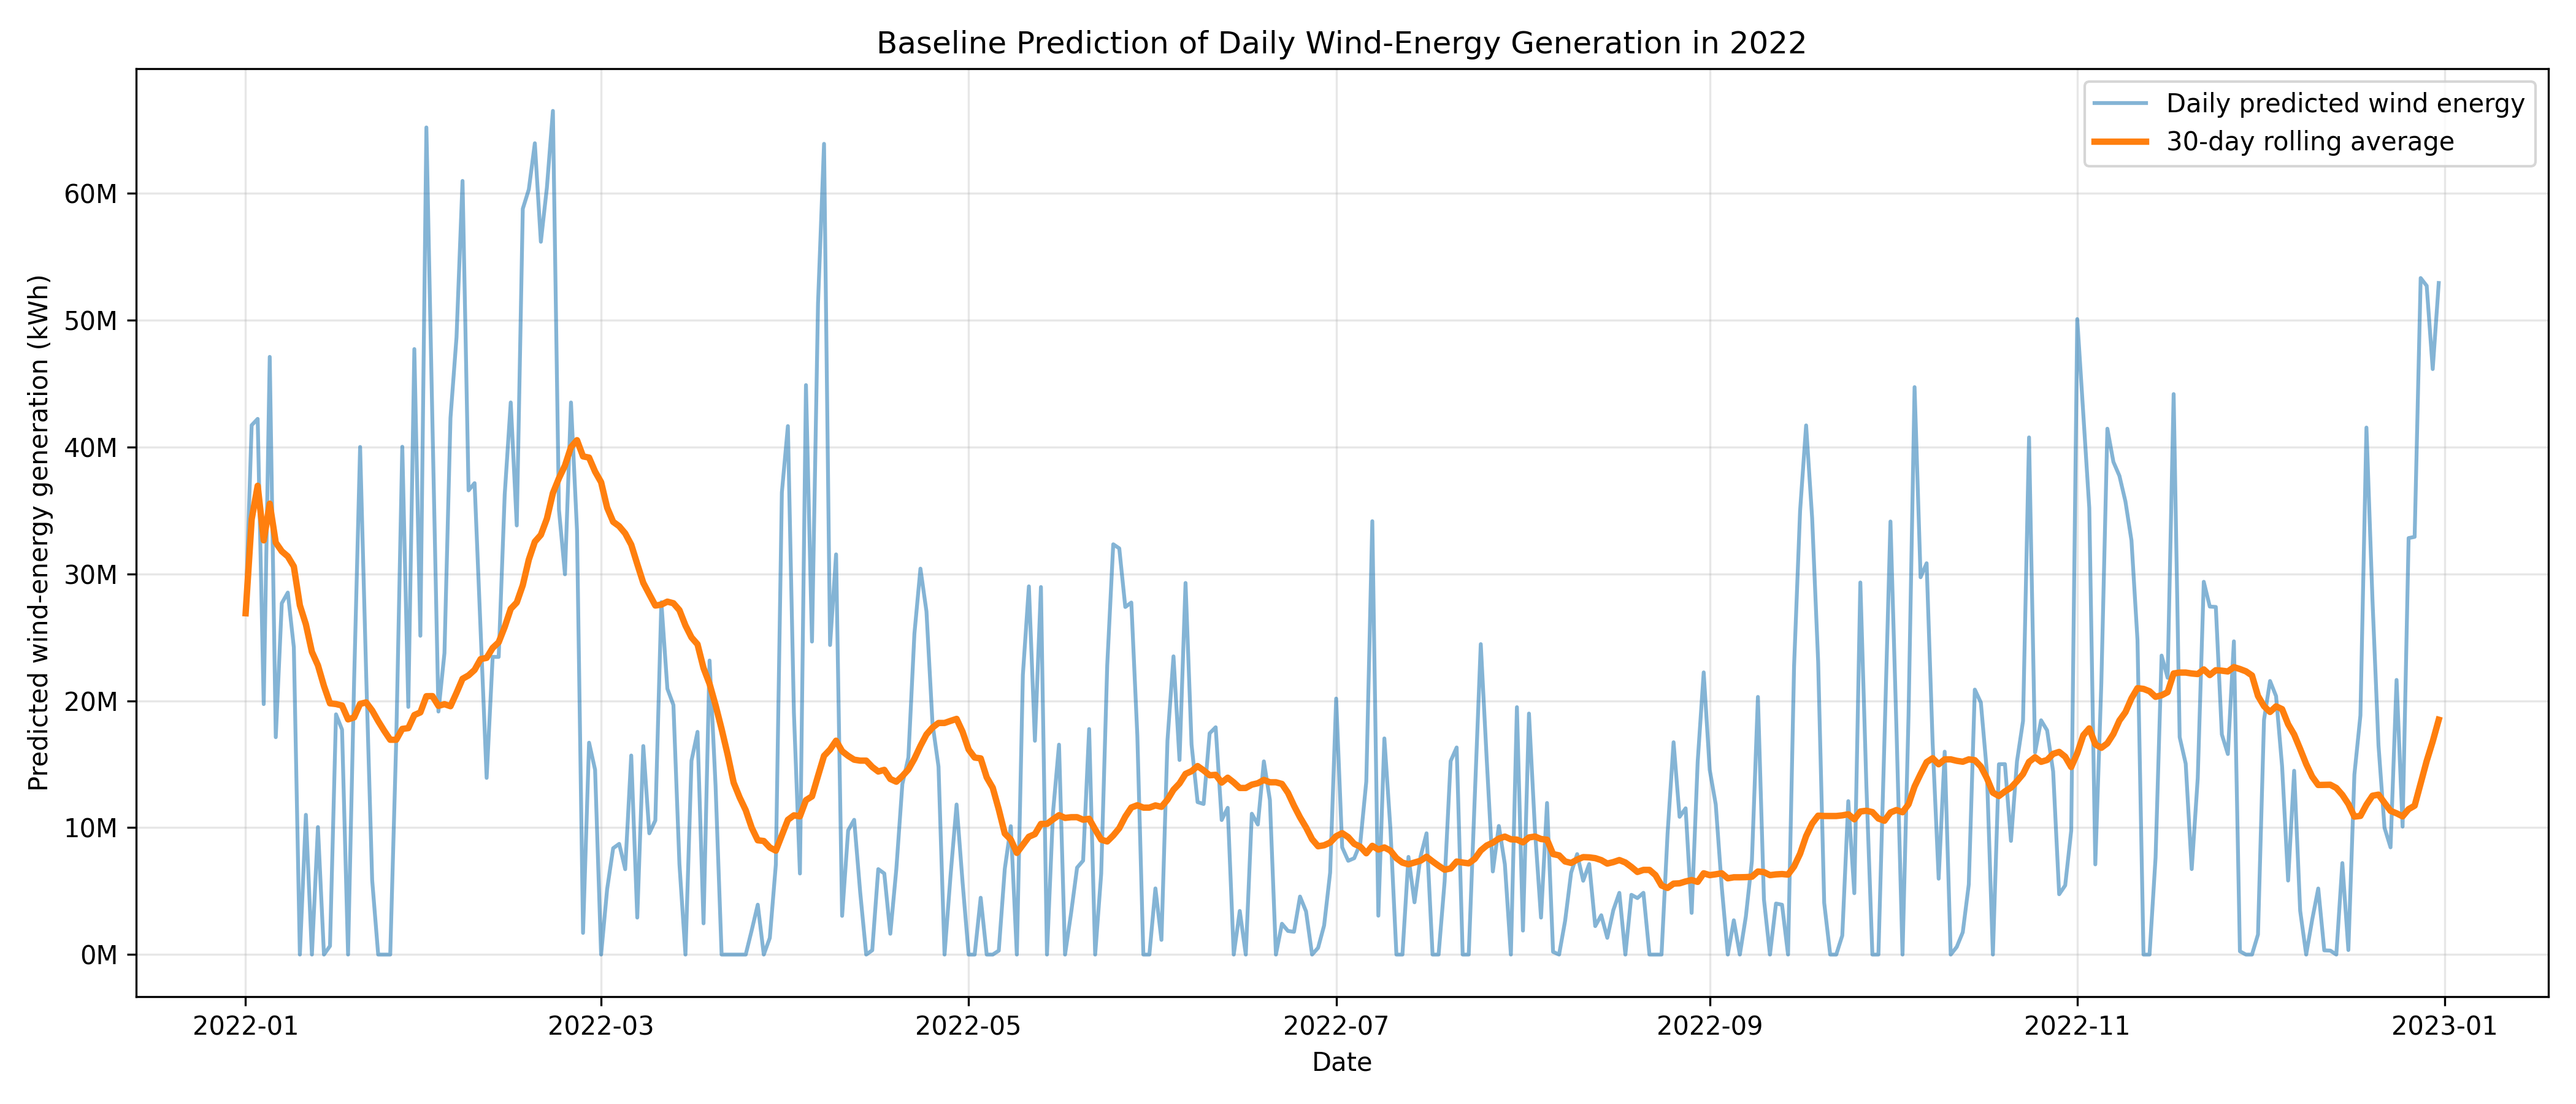

Values plotted in this chart, from the file beside it:
date, avg_wind_speed_all_stations, predicted_wind_generation_kwh
2022-01-01, 7.054, 26893772
2022-01-02, 9.185, 41705438
2022-01-03, 9.257, 42206497
2022-01-04, 6.025, 19734703
2022-01-05, 9.96, 47091393
2022-01-06, 5.649, 17128035
2022-01-07, 7.168, 27682144
2022-01-08, 7.289, 28521491
2022-01-09, 6.669, 24211800
2022-01-10, 3.084, 0.0
2022-01-11, 4.77, 11012213
2022-01-12, 2.96, 0.0
2022-01-13, 4.631, 10048904
2022-01-14, 2.898, 0.0
2022-01-15, 3.283, 674747
2022-01-16, 5.909, 18930112
2022-01-17, 5.735, 17723514
2022-01-18, 3.1, 0.0
2022-01-19, 6.277, 21492756
2022-01-20, 8.939, 39994884
2022-01-21, 6.378, 22192501
2022-01-22, 4.03, 5872443
2022-01-23, 2.175, 0.0
2022-01-24, 1.87, 0.0
2022-01-25, 1.862, 0.0
2022-01-26, 5.625, 16954837
2022-01-27, 8.941, 40010524
2022-01-28, 5.993, 19512267
2022-01-29, 10.05, 47707146
2022-01-30, 6.799, 25118920
2022-01-31, 12.56, 65168345
2022-02-01, 9.219, 41941197
2022-02-02, 5.94, 19149072
2022-02-03, 6.603, 23757081
2022-02-04, 9.269, 42285277
2022-02-05, 10.18, 48635699
2022-02-06, 11.95, 60955391
2022-02-07, 8.447, 36571461
2022-02-08, 8.529, 37143190
2022-02-09, 6.863, 25562633
2022-02-10, 5.188, 13921834
2022-02-11, 6.56, 23457025
2022-02-12, 6.559, 23451811
2022-02-13, 8.399, 36240703
2022-02-14, 9.444, 43501722
2022-02-15, 8.049, 33808972
2022-02-16, 11.64, 58760576
2022-02-17, 11.86, 60280553
2022-02-18, 12.38, 63922937
2022-02-19, 11.26, 56160860
2022-02-20, 11.88, 60420734
2022-02-21, 12.75, 66472838
2022-02-22, 8.23, 35064227
2022-02-23, 7.496, 29960951
2022-02-24, 9.443, 43498246
2022-02-25, 7.991, 33406966
2022-02-26, 3.431, 1707567
2022-02-27, 5.587, 16694749
2022-02-28, 5.28, 14563074
2022-03-01, 2.675, 0.0
... 305 more rows
